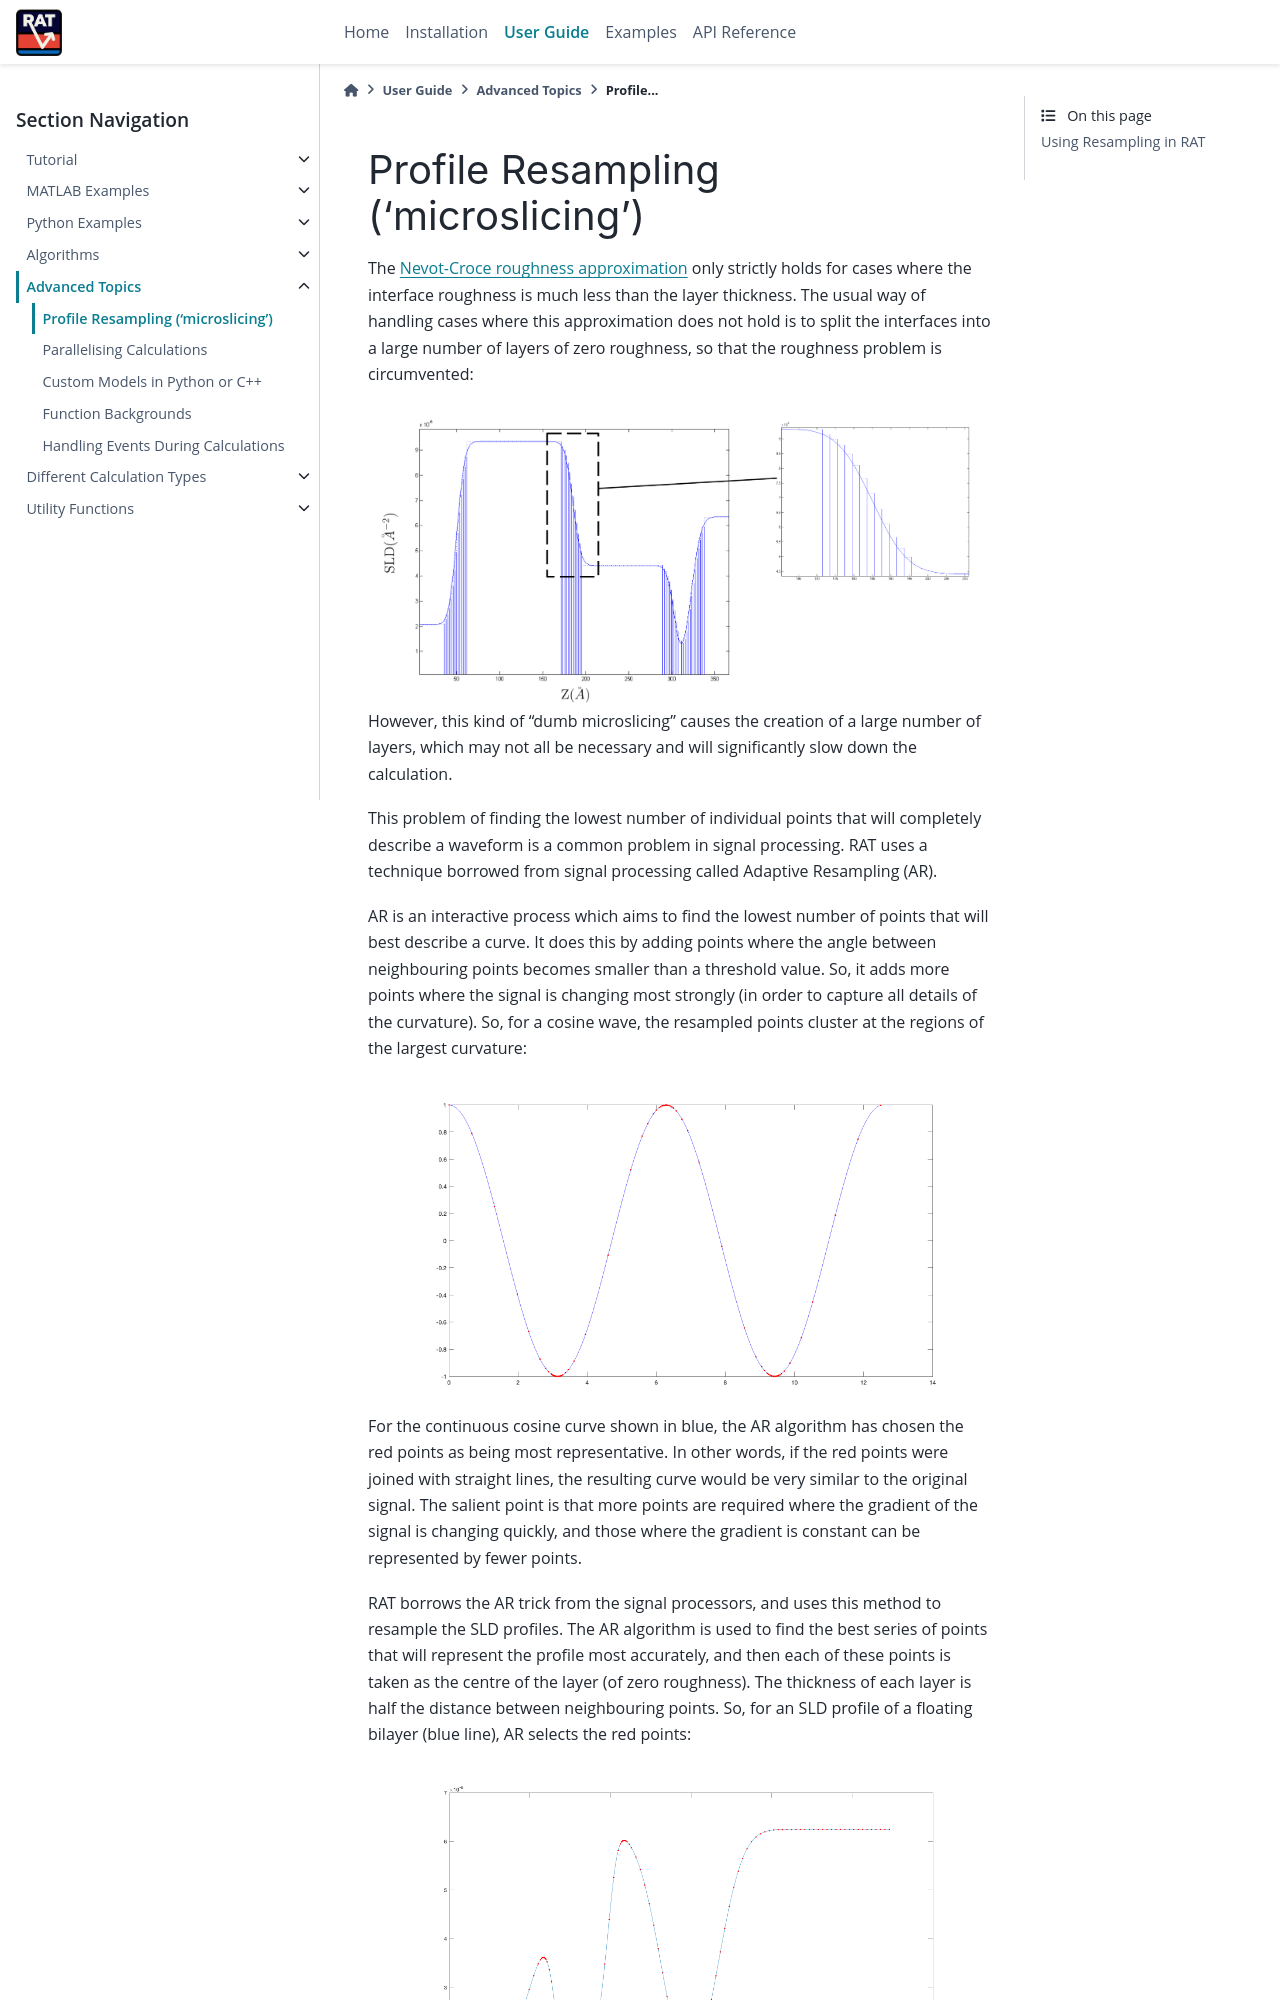

repository: RascalSoftware/RAT-Docs · page: dev/advanced/resampling.html · generator: sphinx

.. _resampling:

===================================
Profile Resampling ('microslicing')
===================================

The Nevot-Croce roughness approximation only strictly holds for cases where the interface roughness is much less than the layer thickness. The usual way
of handling cases where this approximation does not hold is to split the interfaces into a large number of layers of zero roughness, so that the roughness problem
is circumvented:

.. image:: ../images/advanced/resamplePic.png
     :width: 700
     :alt: old resampling

However, this kind of "dumb microslicing" causes the creation of a large number of layers, which may not all be necessary and will significantly slow down the calculation.

This problem of finding the lowest number of individual points that will completely describe a waveform is a common problem in signal processing. RAT uses a technique
borrowed from signal processing called Adaptive Resampling (AR).

AR is an interactive process which aims to find the lowest number of points that will best describe a curve. It does this by adding points where the angle between neighbouring
points becomes smaller than a threshold value. So, it adds more points where the signal is changing most strongly (in order to capture all details of the curvature). So, for a
cosine wave, the resampled points cluster at the regions of the largest curvature:

.. image:: ../images/advanced/adaptiveSpPic.png
     :width: 700
     :alt: adaptive cosine

For the continuous cosine curve shown in blue, the AR algorithm has chosen the red points as being most representative. In other words, if the red points were
joined with straight lines, the resulting curve would be very similar to the original signal. The salient point is that more points are required where the gradient
of the signal is changing quickly, and those where the gradient is constant can be represented by fewer points.
